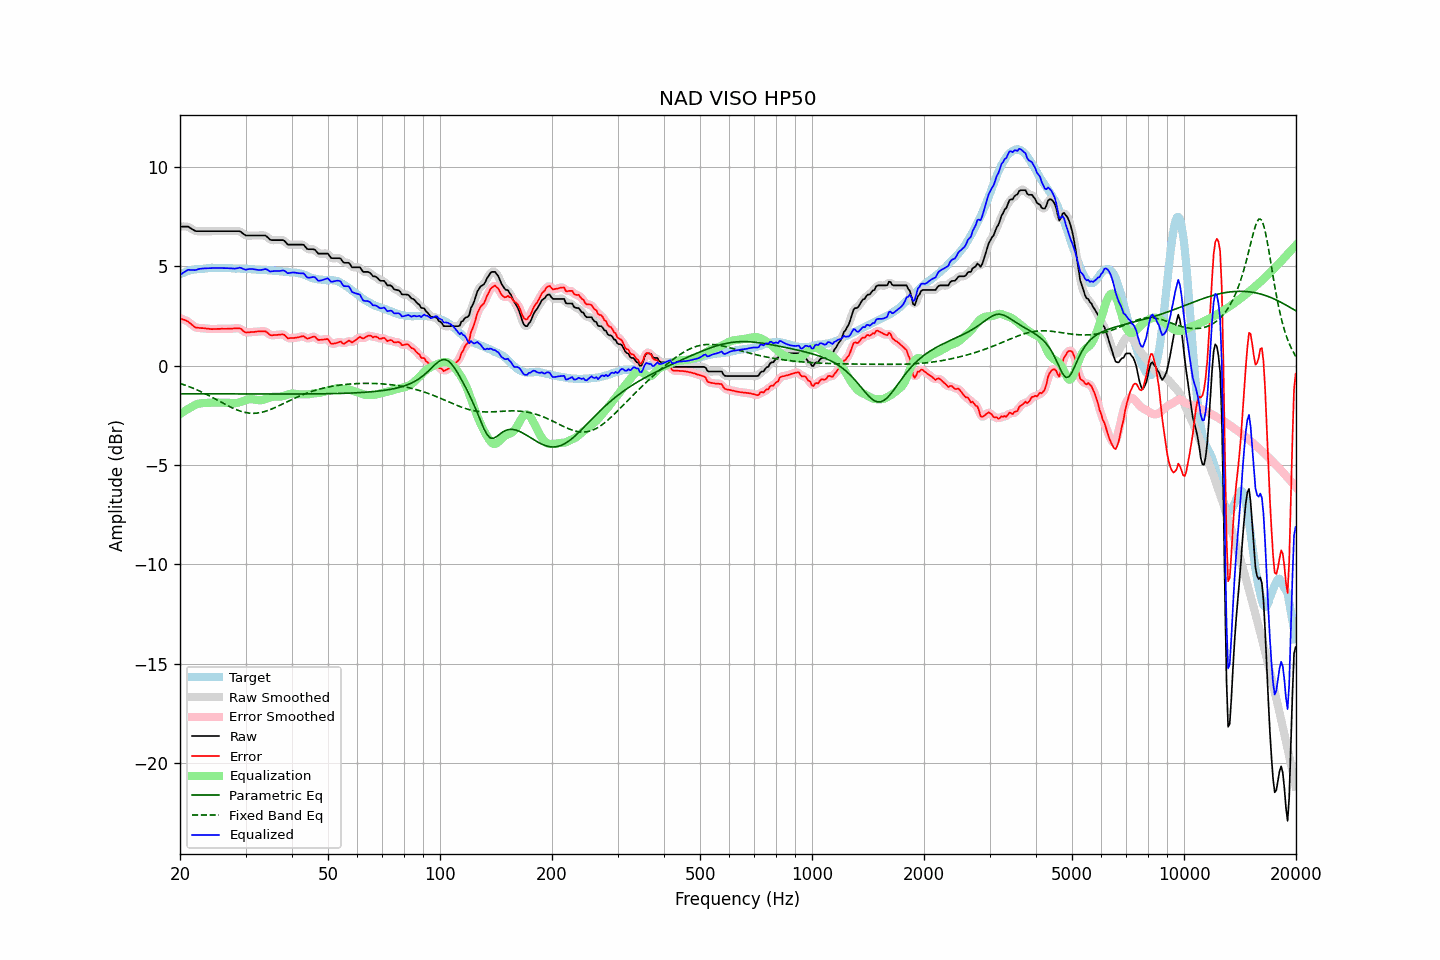

The table this chart was drawn from, first rows:
frequency, raw, error, smoothed, error_smoothed, equalization, parametric_eq, fixed_band_eq, equalized_raw, equalized_smoothed, target
20.00, 7.00, 2.40, 7.00, 2.39, -2.44, -1.41, -0.89, 4.57, 4.56, 4.60
20.20, 7.00, 2.36, 7.01, 2.36, -2.38, -1.41, -0.92, 4.62, 4.63, 4.64
20.40, 7.00, 2.33, 7.01, 2.33, -2.32, -1.41, -0.94, 4.68, 4.69, 4.67
20.61, 7.00, 2.30, 7.01, 2.30, -2.27, -1.41, -0.97, 4.73, 4.74, 4.70
20.81, 7.00, 2.26, 7.01, 2.26, -2.22, -1.41, -1.00, 4.78, 4.78, 4.74
21.02, 7.00, 2.22, 6.99, 2.22, -2.17, -1.41, -1.03, 4.83, 4.81, 4.78
21.23, 6.95, 2.16, 6.96, 2.16, -2.13, -1.41, -1.06, 4.82, 4.83, 4.79
21.44, 6.90, 2.09, 6.91, 2.09, -2.09, -1.41, -1.09, 4.82, 4.82, 4.81
21.66, 6.85, 2.02, 6.85, 2.02, -2.04, -1.41, -1.13, 4.82, 4.81, 4.83
21.87, 6.80, 1.96, 6.81, 1.96, -1.99, -1.41, -1.16, 4.81, 4.82, 4.84
22.09, 6.77, 1.91, 6.78, 1.93, -1.95, -1.41, -1.19, 4.82, 4.83, 4.86
22.31, 6.77, 1.91, 6.77, 1.91, -1.92, -1.41, -1.23, 4.85, 4.85, 4.86
22.54, 6.77, 1.90, 6.77, 1.90, -1.90, -1.41, -1.27, 4.87, 4.87, 4.87
22.76, 6.77, 1.90, 6.77, 1.90, -1.89, -1.42, -1.30, 4.89, 4.89, 4.88
22.99, 6.77, 1.90, 6.77, 1.89, -1.88, -1.42, -1.34, 4.89, 4.89, 4.88
23.22, 6.77, 1.89, 6.77, 1.89, -1.88, -1.42, -1.38, 4.90, 4.90, 4.89
23.45, 6.77, 1.88, 6.77, 1.88, -1.87, -1.42, -1.42, 4.90, 4.90, 4.90
23.69, 6.77, 1.87, 6.77, 1.87, -1.87, -1.42, -1.46, 4.91, 4.91, 4.90
23.92, 6.77, 1.86, 6.77, 1.86, -1.86, -1.42, -1.50, 4.91, 4.91, 4.91
24.16, 6.77, 1.85, 6.77, 1.85, -1.86, -1.42, -1.54, 4.92, 4.92, 4.92
24.40, 6.77, 1.84, 6.77, 1.85, -1.85, -1.42, -1.59, 4.92, 4.92, 4.93
24.65, 6.77, 1.85, 6.77, 1.85, -1.85, -1.42, -1.63, 4.92, 4.92, 4.92
24.89, 6.77, 1.85, 6.77, 1.85, -1.85, -1.42, -1.67, 4.92, 4.92, 4.92
25.14, 6.77, 1.85, 6.77, 1.85, -1.85, -1.42, -1.72, 4.92, 4.92, 4.92
25.39, 6.77, 1.85, 6.77, 1.86, -1.85, -1.42, -1.76, 4.92, 4.92, 4.92
25.65, 6.77, 1.86, 6.77, 1.86, -1.86, -1.42, -1.81, 4.92, 4.92, 4.92
25.91, 6.77, 1.87, 6.77, 1.86, -1.86, -1.42, -1.85, 4.92, 4.92, 4.91
26.16, 6.77, 1.86, 6.77, 1.86, -1.86, -1.42, -1.89, 4.91, 4.91, 4.92
26.43, 6.77, 1.86, 6.77, 1.86, -1.86, -1.42, -1.94, 4.91, 4.91, 4.91
26.69, 6.77, 1.86, 6.77, 1.86, -1.86, -1.42, -1.98, 4.91, 4.91, 4.91
26.96, 6.77, 1.86, 6.77, 1.86, -1.86, -1.42, -2.02, 4.91, 4.91, 4.91
27.23, 6.77, 1.86, 6.77, 1.86, -1.87, -1.42, -2.06, 4.90, 4.90, 4.91
27.50, 6.77, 1.86, 6.77, 1.87, -1.88, -1.42, -2.10, 4.90, 4.90, 4.91
27.77, 6.77, 1.88, 6.77, 1.87, -1.88, -1.42, -2.14, 4.89, 4.89, 4.90
28.05, 6.77, 1.88, 6.77, 1.88, -1.88, -1.42, -2.17, 4.89, 4.89, 4.90
28.33, 6.77, 1.89, 6.78, 1.89, -1.88, -1.42, -2.21, 4.90, 4.90, 4.88
28.62, 6.77, 1.88, 6.78, 1.89, -1.86, -1.42, -2.24, 4.91, 4.92, 4.89
28.90, 6.77, 1.88, 6.76, 1.87, -1.84, -1.42, -2.27, 4.94, 4.93, 4.89
29.19, 6.73, 1.85, 6.72, 1.84, -1.81, -1.42, -2.30, 4.92, 4.92, 4.88
29.48, 6.66, 1.77, 6.67, 1.78, -1.78, -1.42, -2.32, 4.88, 4.89, 4.89
29.78, 6.60, 1.72, 6.61, 1.72, -1.75, -1.42, -2.34, 4.85, 4.86, 4.89
30.08, 6.55, 1.67, 6.57, 1.68, -1.72, -1.42, -2.36, 4.83, 4.84, 4.88
30.38, 6.55, 1.68, 6.55, 1.67, -1.70, -1.42, -2.37, 4.85, 4.85, 4.87
30.68, 6.55, 1.68, 6.55, 1.68, -1.69, -1.42, -2.38, 4.87, 4.86, 4.87
30.99, 6.55, 1.69, 6.55, 1.69, -1.68, -1.42, -2.39, 4.87, 4.87, 4.86
31.30, 6.55, 1.70, 6.55, 1.70, -1.69, -1.42, -2.39, 4.87, 4.87, 4.86
31.61, 6.55, 1.70, 6.55, 1.70, -1.70, -1.42, -2.39, 4.86, 4.86, 4.85
31.93, 6.55, 1.71, 6.55, 1.71, -1.71, -1.42, -2.39, 4.84, 4.84, 4.84
32.24, 6.55, 1.72, 6.55, 1.72, -1.73, -1.42, -2.38, 4.83, 4.83, 4.83
32.57, 6.55, 1.73, 6.55, 1.73, -1.74, -1.42, -2.37, 4.82, 4.82, 4.83
32.89, 6.55, 1.73, 6.55, 1.73, -1.74, -1.42, -2.36, 4.82, 4.82, 4.82
33.22, 6.55, 1.73, 6.56, 1.74, -1.73, -1.42, -2.34, 4.83, 4.83, 4.82
33.55, 6.55, 1.73, 6.56, 1.74, -1.71, -1.42, -2.32, 4.84, 4.85, 4.82
33.89, 6.55, 1.74, 6.54, 1.72, -1.68, -1.42, -2.29, 4.87, 4.86, 4.82
34.23, 6.50, 1.69, 6.49, 1.68, -1.66, -1.42, -2.27, 4.85, 4.83, 4.81
34.57, 6.42, 1.62, 6.42, 1.62, -1.63, -1.42, -2.24, 4.79, 4.80, 4.80
34.92, 6.34, 1.55, 6.36, 1.57, -1.60, -1.42, -2.21, 4.74, 4.76, 4.80
35.27, 6.32, 1.53, 6.33, 1.54, -1.58, -1.42, -2.18, 4.75, 4.75, 4.79
35.62, 6.32, 1.54, 6.32, 1.53, -1.56, -1.42, -2.14, 4.76, 4.76, 4.78
35.97, 6.32, 1.55, 6.32, 1.54, -1.55, -1.42, -2.11, 4.77, 4.77, 4.78
... 635 more rows
